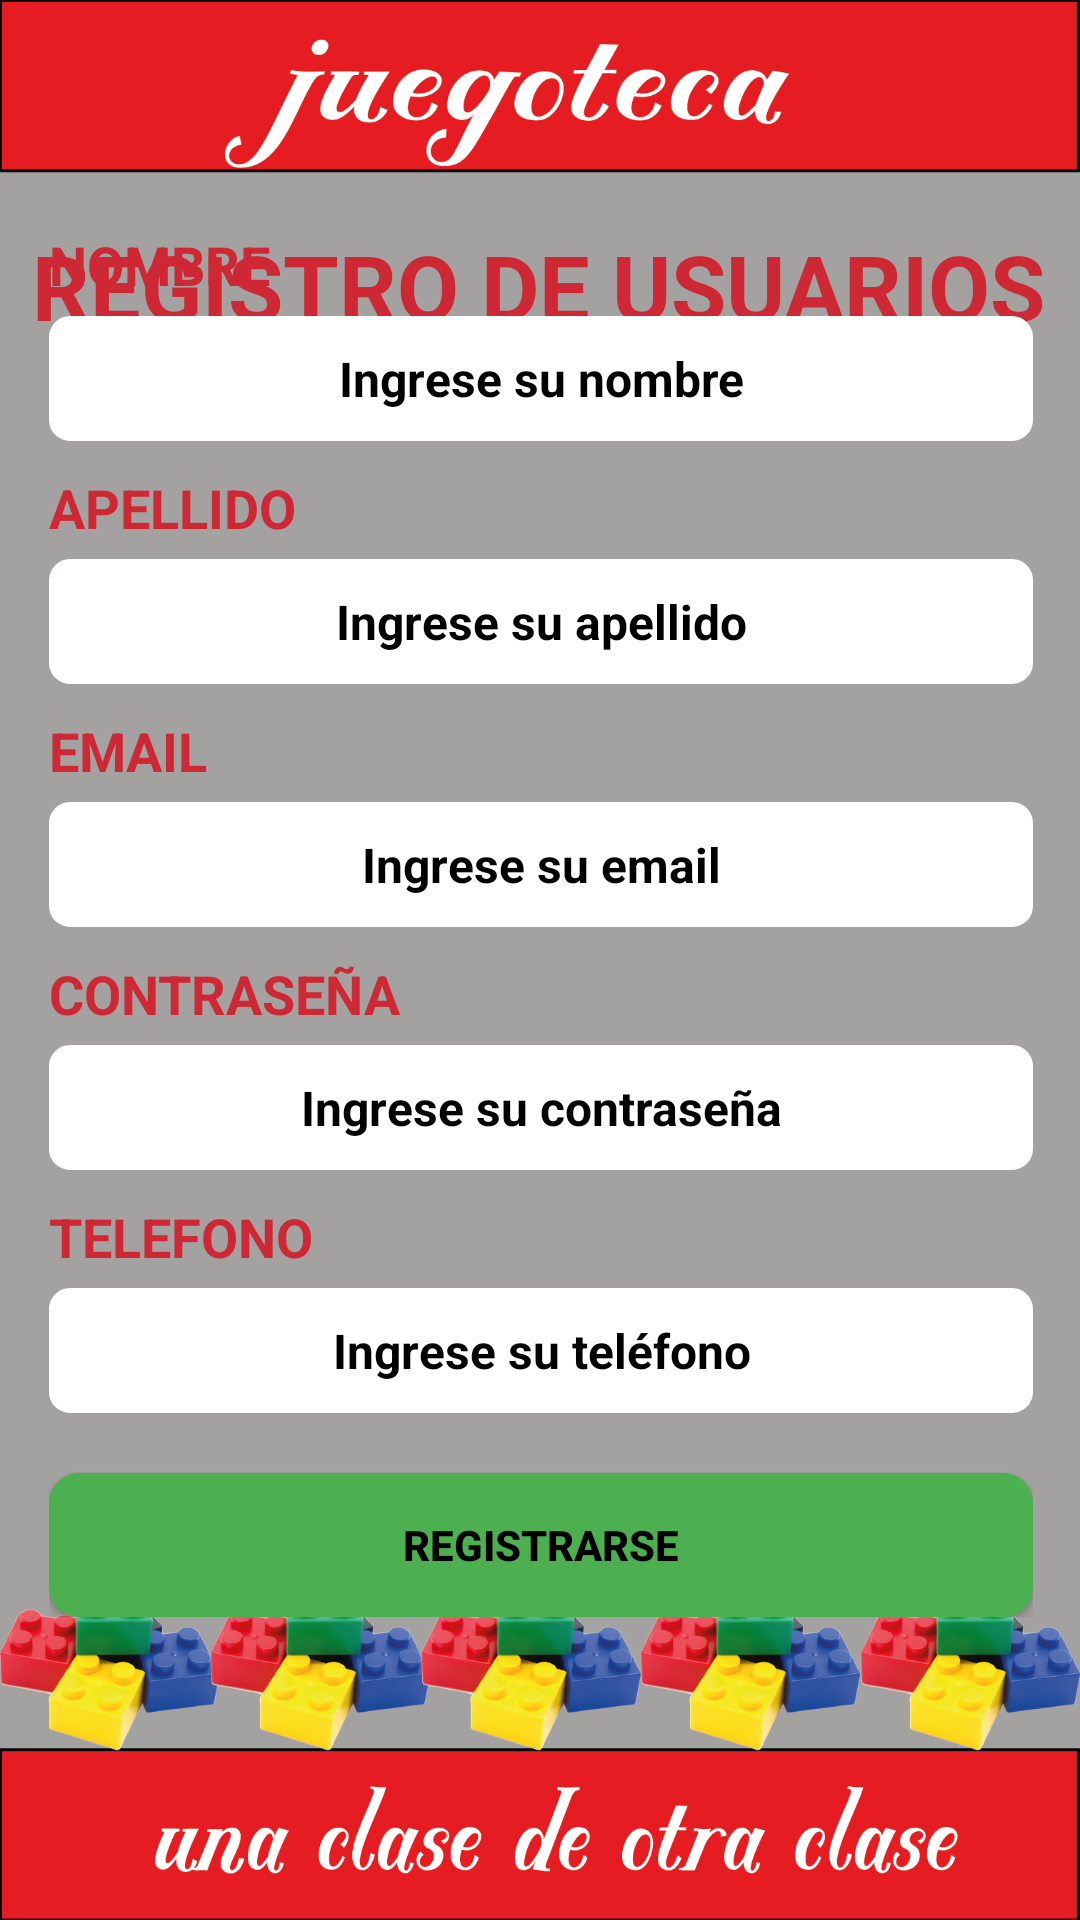

Produce the Android XML layout that renders to this screen, including the resource entries it uses.
<!-- AndroidManifest.xml: application theme Theme.ReCreo -->
<!-- res/layout/activity_register.xml -->
<?xml version="1.0" encoding="utf-8"?>
<androidx.constraintlayout.widget.ConstraintLayout xmlns:android="http://schemas.android.com/apk/res/android"
    xmlns:app="http://schemas.android.com/apk/res-auto"
    xmlns:tools="http://schemas.android.com/tools"
    android:layout_width="match_parent"
    android:layout_height="match_parent"
    android:background="@color/otro"
    tools:context=".RegisterActivity">

    <LinearLayout
        android:layout_width="match_parent"
        android:layout_height="match_parent"
        android:background="@drawable/mainrecreo"/>

    <LinearLayout
        android:id="@+id/linearLayout2"
        android:layout_width="wrap_content"
        android:layout_height="wrap_content"
        android:layout_marginTop="50dp"
        android:gravity="center"
        android:orientation="vertical"
        app:layout_constraintEnd_toEndOf="parent"
        app:layout_constraintStart_toStartOf="parent"
        app:layout_constraintTop_toTopOf="parent" />

    <TextView
        android:id="@+id/textView"
        android:layout_width="wrap_content"
        android:layout_height="wrap_content"
        android:text="REGISTRO DE USUARIOS"
        android:textColor="@color/rojo"
        android:textSize="30sp"
        android:textStyle="bold"
        app:layout_constraintBottom_toBottomOf="parent"
        app:layout_constraintEnd_toEndOf="parent"
        app:layout_constraintHorizontal_bias="0.492"
        app:layout_constraintStart_toStartOf="parent"
        app:layout_constraintTop_toTopOf="parent"
        app:layout_constraintVertical_bias="0.125" />

    <LinearLayout
        android:id="@+id/linearLayout"
        android:layout_width="328dp"
        android:layout_height="wrap_content"
        android:layout_marginStart="20dp"
        android:layout_marginTop="30dp"
        android:layout_marginEnd="20dp"
        android:layout_marginBottom="50dp"
        android:gravity="center_vertical"
        android:orientation="vertical"
        app:layout_constraintBottom_toBottomOf="parent"
        app:layout_constraintEnd_toEndOf="parent"
        app:layout_constraintHorizontal_bias="0.476"
        app:layout_constraintStart_toStartOf="parent"
        app:layout_constraintTop_toTopOf="parent"
        app:layout_constraintVertical_bias="0.473">

        
        <TextView
            android:layout_width="wrap_content"
            android:layout_height="wrap_content"
            android:layout_marginBottom="5dp"
            android:text="NOMBRE"
            android:textColor="@color/rojo"
            android:textSize="18sp"
            android:textStyle="bold" />

        <EditText
            android:id="@+id/editNombre"
            android:layout_width="match_parent"
            android:layout_height="wrap_content"
            android:background="@drawable/personalizado"
            android:hint="Ingrese su nombre"
            android:padding="10dp"
            android:textColorHint="@color/black"
            android:textAlignment="center"
            android:textStyle="bold"
            android:textSize="16sp"
            android:backgroundTint="@color/white"/>

        
        <TextView
            android:layout_width="wrap_content"
            android:layout_height="wrap_content"
            android:layout_marginTop="10dp"
            android:layout_marginBottom="5dp"
            android:text="APELLIDO"
            android:textColor="@color/rojo"
            android:textSize="18sp"
            android:textStyle="bold" />

        <EditText
            android:id="@+id/editApellido"
            android:layout_width="match_parent"
            android:layout_height="wrap_content"
            android:background="@drawable/personalizado"
            android:hint="Ingrese su apellido"
            android:padding="10dp"
            android:textColorHint="@color/black"
            android:textAlignment="center"
            android:textStyle="bold"
            android:textSize="16sp"
            android:backgroundTint="@color/white"/>

        
        <TextView
            android:layout_width="wrap_content"
            android:layout_height="wrap_content"
            android:layout_marginTop="10dp"
            android:layout_marginBottom="5dp"
            android:text="EMAIL"
            android:textColor="@color/rojo"
            android:textSize="18sp"
            android:textStyle="bold" />

        <EditText
            android:id="@+id/editEmail"
            android:layout_width="match_parent"
            android:layout_height="wrap_content"
            android:background="@drawable/personalizado"
            android:hint="Ingrese su email"
            android:inputType="textEmailAddress"
            android:padding="10dp"
            android:textColorHint="@color/black"
            android:textAlignment="center"
            android:textStyle="bold"
            android:textSize="16sp"
            android:backgroundTint="@color/white"/>

        
        <TextView
            android:layout_width="wrap_content"
            android:layout_height="wrap_content"
            android:layout_marginTop="10dp"
            android:layout_marginBottom="5dp"
            android:text="CONTRASEÑA"
            android:textColor="@color/rojo"
            android:textSize="18sp"
            android:textStyle="bold" />

        <EditText
            android:id="@+id/editContrasena"
            android:layout_width="match_parent"
            android:layout_height="wrap_content"
            android:background="@drawable/personalizado"
            android:hint="Ingrese su contraseña"
            android:inputType="textPassword"
            android:padding="10dp"
            android:textColorHint="@color/black"
            android:textAlignment="center"
            android:textStyle="bold"
            android:textSize="16sp"
            android:backgroundTint="@color/white"/>

        
        <TextView
            android:layout_width="wrap_content"
            android:layout_height="wrap_content"
            android:layout_marginTop="10dp"
            android:layout_marginBottom="5dp"
            android:text="TELEFONO"
            android:textColor="@color/rojo"
            android:textSize="18sp"
            android:textStyle="bold" />

        <EditText
            android:id="@+id/editTelefono"
            android:layout_width="match_parent"
            android:layout_height="wrap_content"
            android:background="@drawable/personalizado"
            android:hint="Ingrese su teléfono"
            android:inputType="phone"
            android:padding="10dp"
            android:textColorHint="@color/black"
            android:textAlignment="center"
            android:textStyle="bold"
            android:textSize="16sp"
            android:backgroundTint="@color/white"/>

        
        <androidx.appcompat.widget.AppCompatButton
            android:id="@+id/btnRegistro"
            android:layout_width="match_parent"
            android:layout_height="wrap_content"
            android:text="REGISTRARSE"
            android:background="@drawable/botonverde"
            android:textColor="@color/black"
            android:textStyle="bold"
            android:layout_marginTop="20dp"/>
    </LinearLayout>
</androidx.constraintlayout.widget.ConstraintLayout>
<!-- resources referenced by this layout -->
<resources>
  <color name="black">#FF000000</color>
  <color name="otro">#A4A1A1</color>
  <color name="rojo">#CE2834</color> //color rojo
  <color name="white">#FFFFFFFF</color>
  <!-- drawable botonverde (drawable) -->
  <?xml version="1.0" encoding="utf-8"?>
  <shape xmlns:android="http://schemas.android.com/apk/res/android"
      android:shape="rectangle">
  
      <solid android:color="@color/verde"/>
      <corners android:radius="10dp"/> 
      <padding android:left="8dp" android:top="8dp" android:right="8dp" android:bottom="8dp"/>
  </shape>
  <!-- drawable mainrecreo: png bitmap (drawable, 142275 bytes) -->
  <!-- drawable personalizado (drawable) -->
  <?xml version="1.0" encoding="utf-8"?>
  <shape xmlns:android="http://schemas.android.com/apk/res/android"
      android:shape="rectangle">
  
      <solid android:color="@color/gris"/>
      <corners android:radius="6dp"/> 
      <stroke android:width="2dp" android:color="@color/black"/>
      <padding android:left="8dp" android:top="8dp" android:right="8dp" android:bottom="8dp"/>
  </shape>
  <style name="Theme.ReCreo" parent="Base.Theme.ReCreo" />
  <color name="verde">#4CAF50</color>
  <color name="gris">#8A8A8A</color>
  <style name="Base.Theme.ReCreo" parent="Theme.Material3.DayNight.NoActionBar">
          
          <item name="android:statusBarColor">@android:color/transparent</item>
          <item name="android:navigationBarColor">@android:color/transparent</item>
  
          
          <item name="android:windowLightStatusBar">true</item>
          <item name="android:windowLightNavigationBar">true</item>
  
          
          <item name="android:fitsSystemWindows">false</item>
      </style>
</resources>
